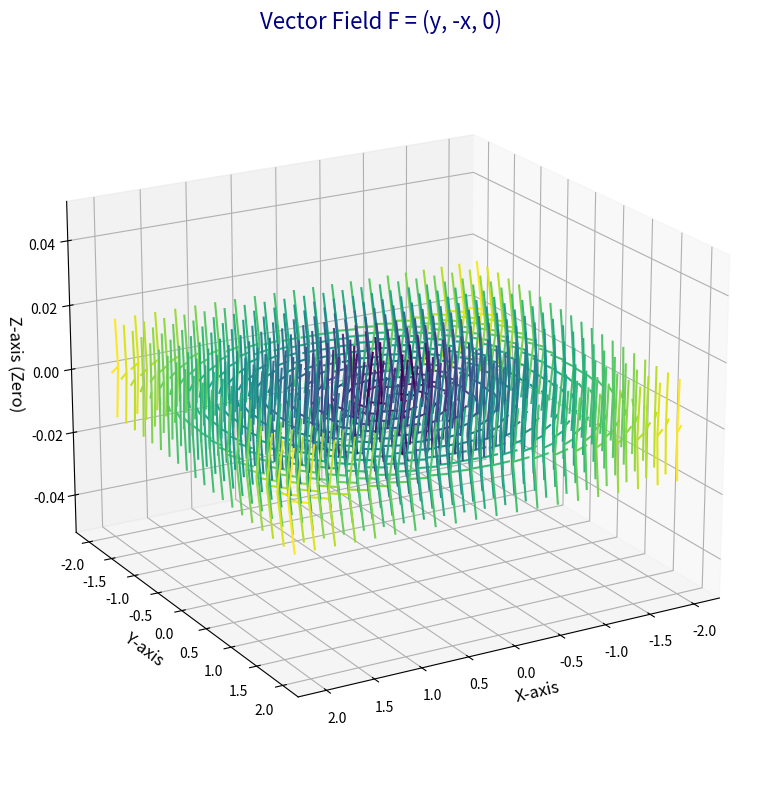

Recreate this plot in Python.
import numpy as np
import matplotlib.pyplot as plt
from mpl_toolkits.mplot3d import Axes3D
from matplotlib import cm

# Create a mesh grid
x = np.linspace(-2, 2, 20)
y = np.linspace(-2, 2, 20)
X, Y = np.meshgrid(x, y)

# Define the vector field F = (y, -x, 0)
U = Y
V = -X
W = np.zeros_like(U)  # No Z component

# Compute vector magnitudes for coloring
magnitude = np.sqrt(U**2 + V**2)
norm = plt.Normalize(magnitude.min(), magnitude.max())
colors = cm.viridis(norm(magnitude))

# Create Z=0 plane for 3D quiver
Z = np.zeros_like(X)

# Set up 3D plot
fig = plt.figure(figsize=(10, 8))
ax = fig.add_subplot(111, projection='3d')

# Flatten data for quiver
ax.quiver(
    X, Y, Z,
    U, V, W,
    length=0.2,
    normalize=True,
    color=colors.reshape(-1, 4)
)

# Labels and view
ax.set_title("Vector Field F = (y, -x, 0)", fontsize=16, color='navy')
ax.set_xlabel('X-axis', fontsize=12)
ax.set_ylabel('Y-axis', fontsize=12)
ax.set_zlabel('Z-axis (Zero)', fontsize=12)
ax.view_init(elev=20, azim=60)

plt.tight_layout()
plt.show()
